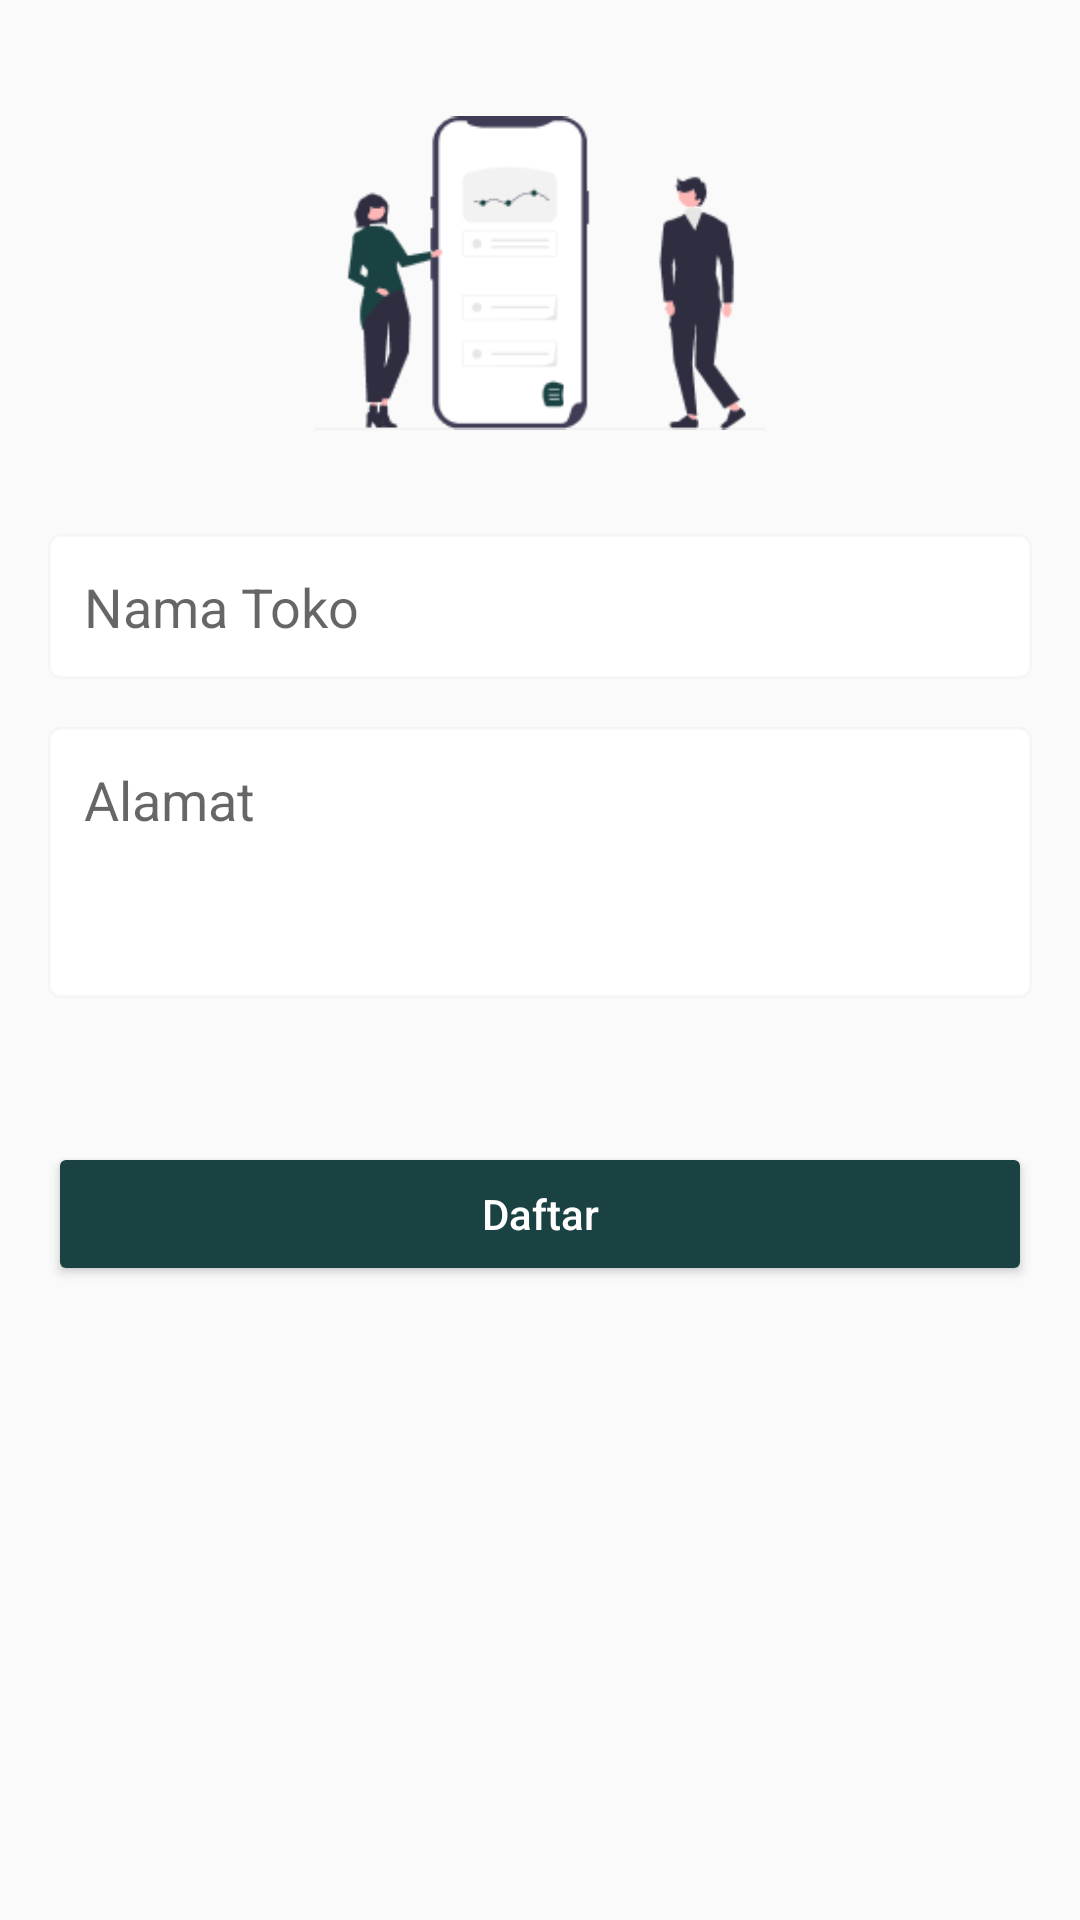

Here is an Android app screen rendered from its layout file. Give the layout XML and the strings, colors and styles it references.
<!-- AndroidManifest.xml: application theme AppTheme -->
<!-- res/layout/activity_register_store.xml -->
<?xml version="1.0" encoding="utf-8"?>
<LinearLayout xmlns:android="http://schemas.android.com/apk/res/android"
    android:layout_width="match_parent"
    android:layout_height="match_parent"
    android:orientation="vertical"
    android:gravity="center_horizontal"
    android:background="#FAFAFA"
    android:padding="16dp">

    
    <ImageView
        android:id="@+id/loginImage"
        android:layout_width="150dp"
        android:layout_height="150dp"
        android:layout_marginBottom="12dp"
        android:src="@drawable/img_login" />


    
    <EditText
        android:id="@+id/storeNameEditText"
        android:layout_width="match_parent"
        android:layout_height="wrap_content"
        android:hint="Nama Toko"
        android:inputType="text"
        android:padding="12dp"
        android:background="@drawable/edit_text_border"
        android:layout_marginBottom="16dp" />

    
    <EditText
        android:id="@+id/addressEditText"
        android:layout_width="match_parent"
        android:layout_height="wrap_content"
        android:hint="Alamat"
        android:inputType="textMultiLine"
        android:gravity="top"
        android:minLines="3"
        android:padding="12dp"
        android:background="@drawable/edit_text_border"
        android:layout_marginBottom="24dp" />

    
    <Button
        android:id="@+id/registerFinalButton"
        android:layout_width="match_parent"
        android:layout_height="wrap_content"
        android:layout_marginTop="24dp"
        android:backgroundTint="@color/primary_green"
        android:text="Daftar"
        android:textAllCaps="false"
        android:textColor="@android:color/white" />

</LinearLayout>
<!-- resources referenced by this layout -->
<resources>
  <color name="primary_green">#1B4242</color>
  <!-- drawable edit_text_border (drawable) -->
  <shape xmlns:android="http://schemas.android.com/apk/res/android">
      <solid android:color="#FFFFFF" /> 
      <stroke
          android:width="1dp"
          android:color="#14B5B1B1" /> 
      <corners android:radius="4dp" /> 
  </shape>
  <!-- drawable img_login: png bitmap (drawable, 6665 bytes) -->
  <style name="AppTheme" parent="Theme.MaterialComponents.Light.NoActionBar">
          
          <item name="colorPrimary">@color/primary_green</item>
  
          <item name="colorOnPrimary">@android:color/white</item>
          <item name="colorSecondary">@color/primary_green</item>
          <item name="colorOnSecondary">@android:color/white</item>
      </style>
</resources>
